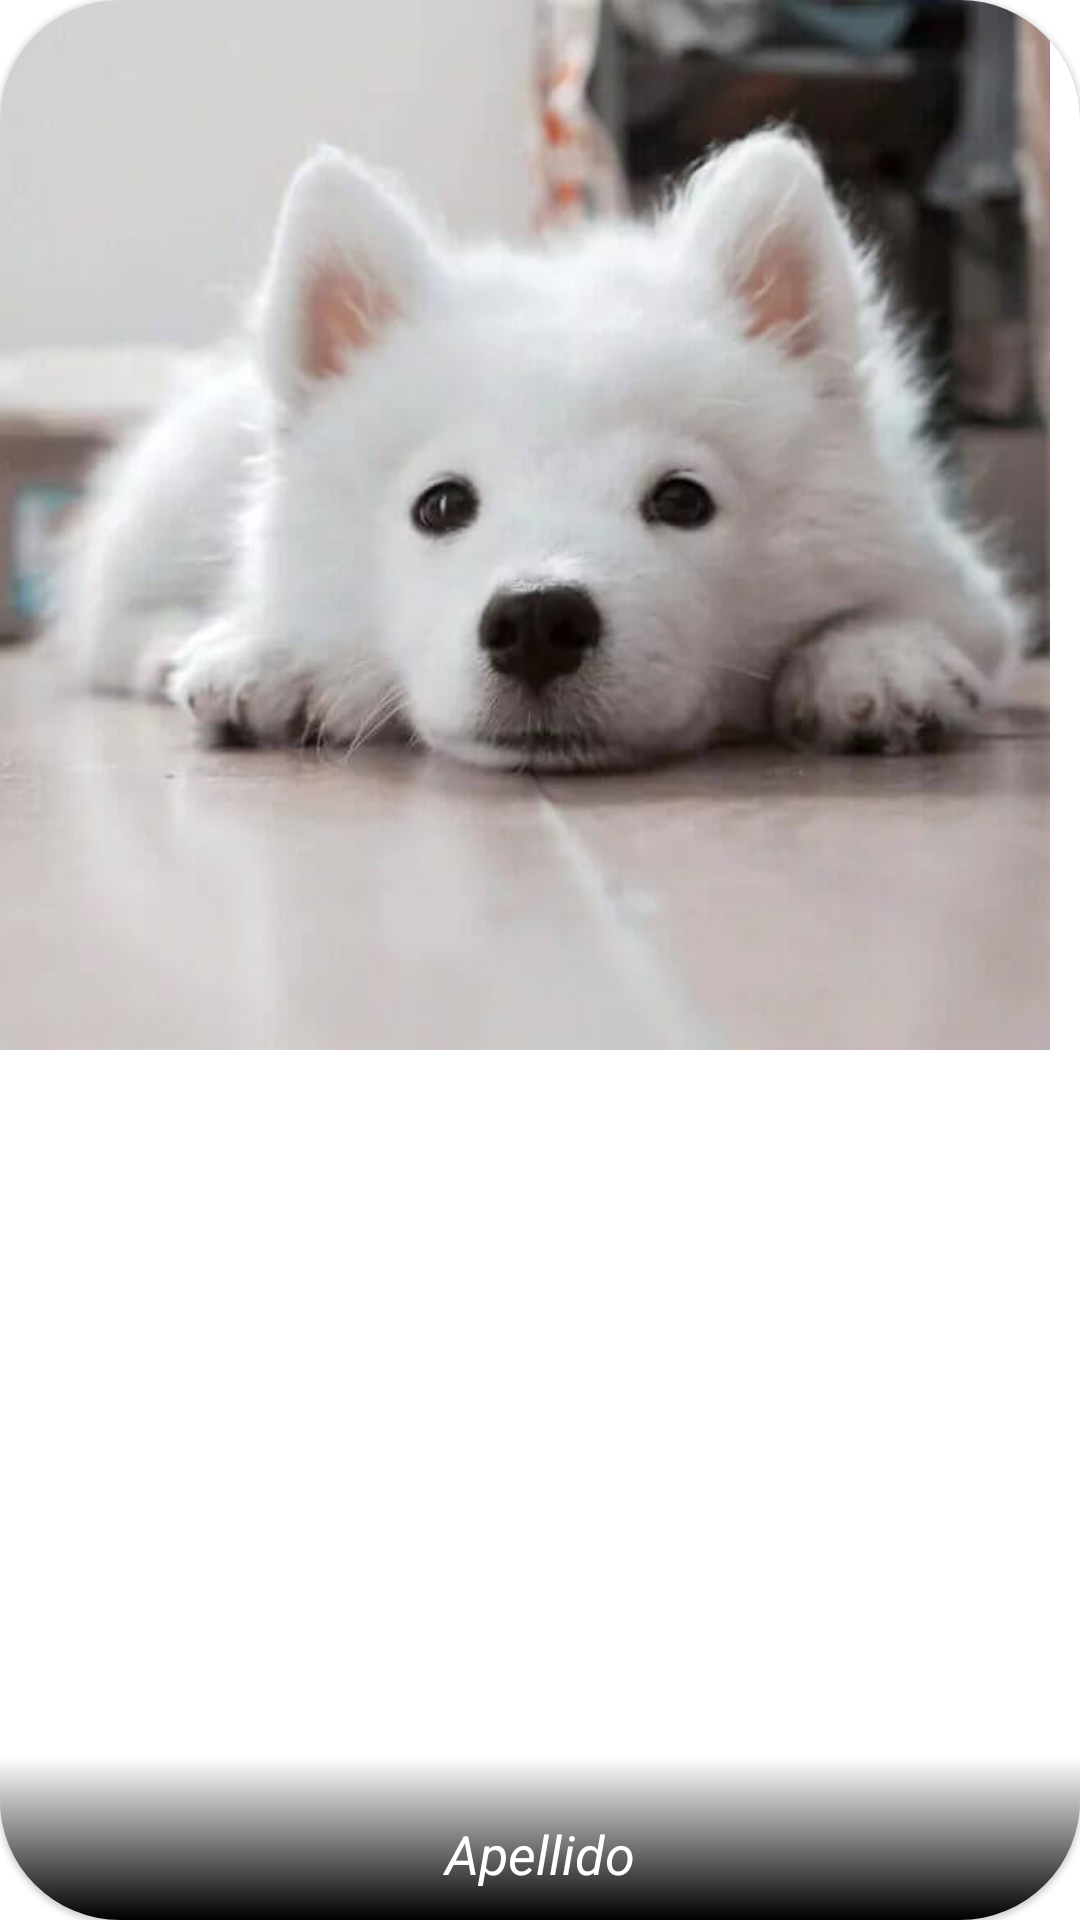

Here is an Android app screen rendered from its layout file. Give the layout XML and the strings, colors and styles it references.
<!-- AndroidManifest.xml: application theme Theme.Petit -->
<!-- res/layout/mascota_item_template.xml -->
<?xml version="1.0" encoding="utf-8"?>
<com.google.android.material.card.MaterialCardView xmlns:android="http://schemas.android.com/apk/res/android"
    xmlns:app="http://schemas.android.com/apk/res-auto"
    android:id="@+id/cardMascota"
    android:layout_width="350dp"
    android:layout_height="350dp"
    android:layout_marginBottom="20dp"
    android:clickable="true"
    android:elevation="150dp"
    android:padding="20dp"
    app:cardCornerRadius="40dp">

    <ImageView
        android:id="@+id/imvFotoMascota"
        android:layout_width="350dp"
        android:layout_height="350dp"
        android:scaleType="centerCrop"
        android:src="@drawable/perro_blanco" />

    <ImageView
        android:id="@+id/imvInfo"
        android:layout_width="40dp"
        android:layout_height="40dp"
        android:layout_gravity="end"
        android:layout_marginTop="20dp"
        android:layout_marginRight="20dp"
        android:clickable="true"
        app:srcCompat="@drawable/ic_baseline_info_24" />

    <TextView
        android:id="@+id/txvNombreMascota"
        android:layout_width="match_parent"
        android:layout_height="wrap_content"
        android:layout_gravity="bottom"
        android:background="@drawable/card_mascota_background"
        android:gravity="center"
        android:paddingLeft="20dp"
        android:paddingTop="20dp"
        android:paddingRight="20dp"
        android:paddingBottom="10dp"
        android:text="@string/lastname"
        android:textColor="@color/white"
        android:textSize="18dp"
        android:textStyle="italic" />

</com.google.android.material.card.MaterialCardView>
<!-- resources referenced by this layout -->
<resources>
  <color name="white">#FFFFFFFF</color>
  <!-- drawable card_mascota_background (drawable) -->
  <?xml version="1.0" encoding="utf-8"?>
  <shape xmlns:android="http://schemas.android.com/apk/res/android">
      <gradient android:type="linear"
          android:angle="90"
          android:startColor="@color/black"
          android:endColor="#00000000" />
  </shape>
  <!-- drawable perro_blanco: jpg bitmap (drawable, 34230 bytes) -->
  <string name="lastname">Apellido</string>
  <style name="Theme.Petit" parent="Theme.MaterialComponents.DayNight.NoActionBar">
          
  
          <item name="colorPrimary">@color/primary_color</item>
          <item name="colorPrimaryVariant">@color/primary_color_variant</item>
          <item name="colorOnPrimary">@color/white</item>
          
  
          <item name="colorSecondary">@color/secondary_color</item>
          <item name="colorSecondaryVariant">@color/secondary_color_variant</item>
          <item name="colorOnSecondary">@color/black</item>
          
          <item name="android:statusBarColor" tools:targetApi="l">?attr/colorPrimaryVariant</item>
          
          <item name="colorControlActivated">@color/background</item>
      </style>
  <color name="black">#FF000000</color>
  <color name="primary_color">#782626</color>
  <color name="primary_color_variant">#531A1A</color>
  <color name="secondary_color">#263F78</color>
  <color name="secondary_color_variant">#1C2E59</color>
  <color name="background">#FEAE44</color>
</resources>
